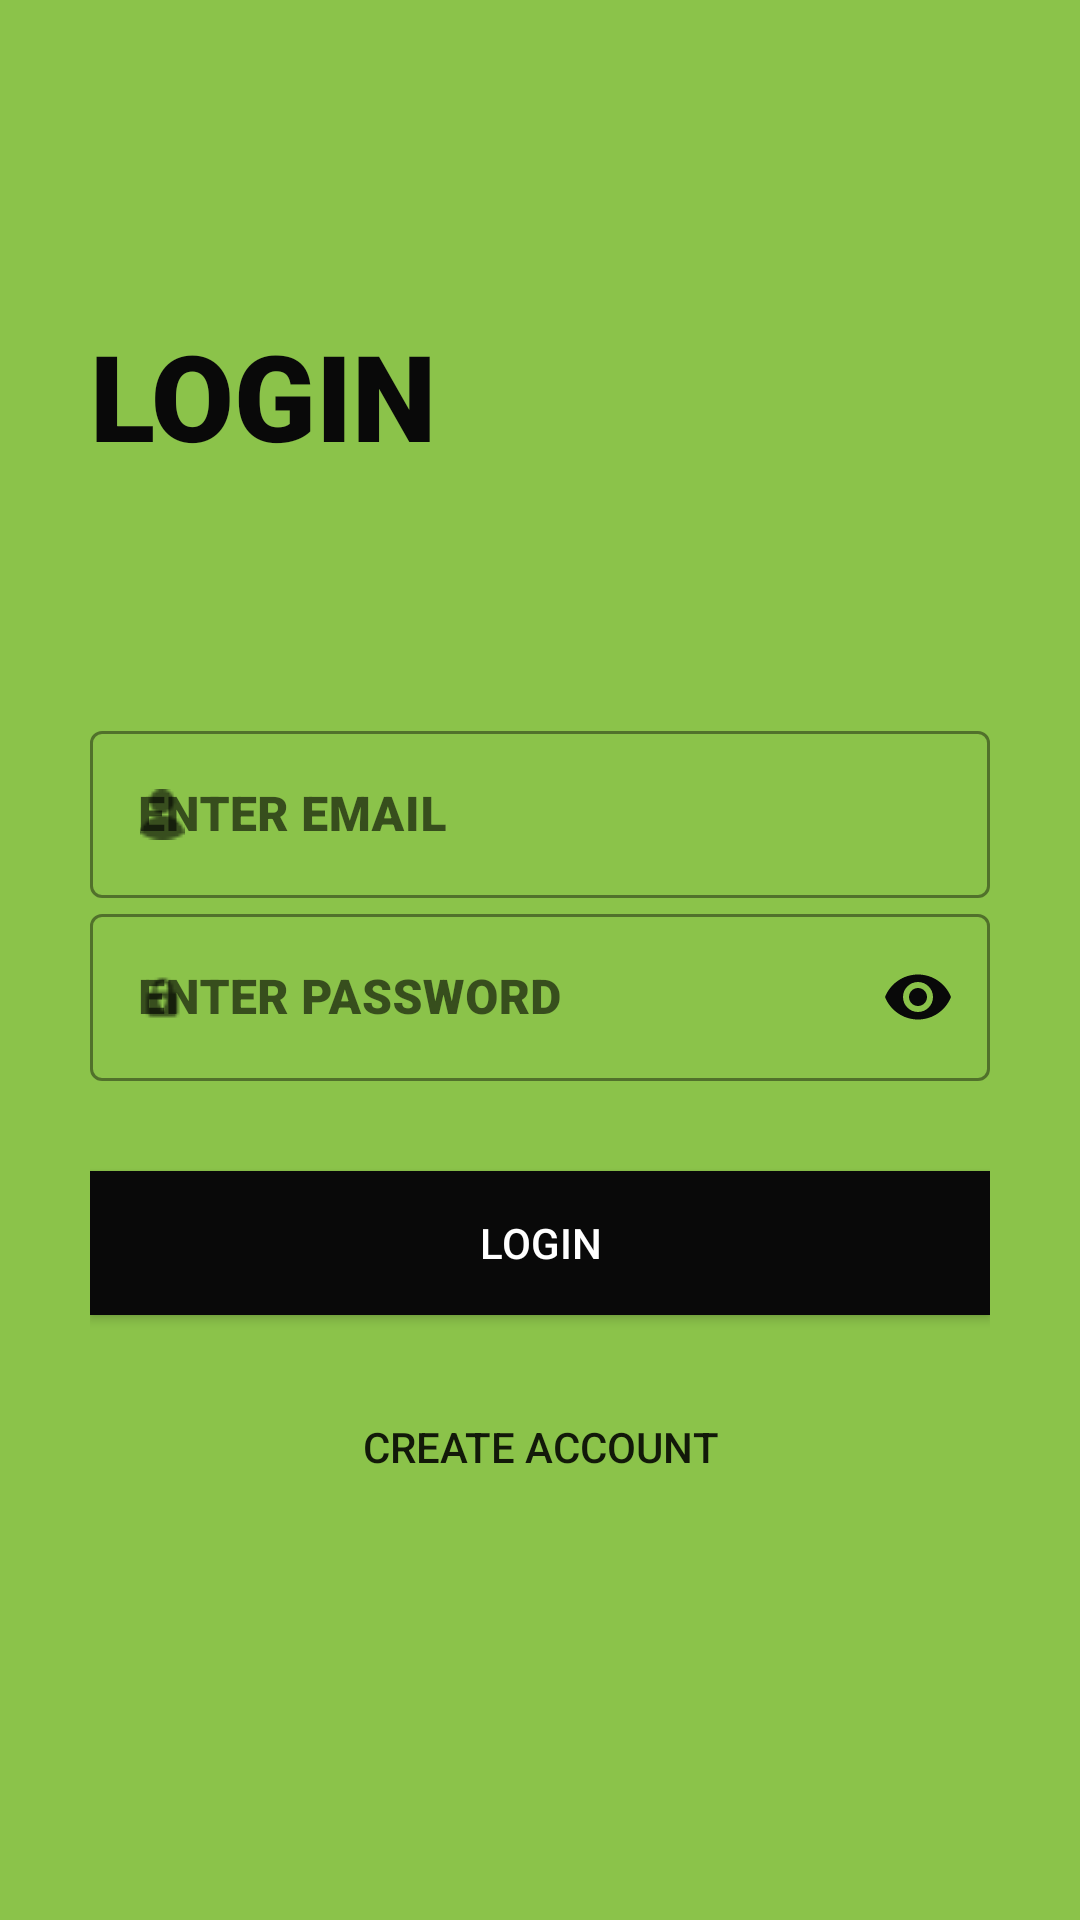

The Android layout XML behind this screen, and the referenced resources:
<!-- AndroidManifest.xml: application theme Theme.FarmersCart -->
<!-- res/layout/activity_retailer_login.xml -->
<?xml version="1.0" encoding="utf-8"?>
<ScrollView xmlns:android="http://schemas.android.com/apk/res/android"
    xmlns:app="http://schemas.android.com/apk/res-auto"
    xmlns:tools="http://schemas.android.com/tools"
    android:layout_width="match_parent"
    android:layout_height="match_parent"
    tools:context=".activities.Login"
    android:background="@color/lawngreen"
    android:padding="30dp"
    android:transitionName="transition_login">

    <LinearLayout
        android:layout_width="match_parent"
        android:layout_height="wrap_content"
        android:orientation="vertical">


        <TextView
            android:layout_width="wrap_content"
            android:layout_height="wrap_content"
            android:layout_marginTop="75dp"
            android:fontFamily="sans-serif-black"
            android:text="LOGIN"
            android:textColor="@color/black"
            android:textSize="40sp" />

        <LinearLayout
            android:layout_width="match_parent"
            android:layout_height="wrap_content"
            android:orientation="vertical"
            android:layout_marginTop="80dp">

            <com.google.android.material.textfield.TextInputLayout
                android:id="@+id/emailEt"
                android:layout_width="match_parent"
                android:layout_height="wrap_content"
                style="@style/Widget.MaterialComponents.TextInputLayout.OutlinedBox"
                android:hint="ENTER EMAIL"
                app:hintTextColor="@color/black"
                app:boxStrokeColor="@color/black"
                app:boxStrokeWidthFocused="2dp"
                app:startIconDrawable="@drawable/username_logo"
                app:endIconMode="clear_text"
                app:endIconTint="@color/black">

                <com.google.android.material.textfield.TextInputEditText
                    android:layout_width="match_parent"
                    android:layout_height="match_parent"
                    android:fontFamily="sans-serif-black"
                    android:textColor="@color/black"
                    android:inputType="text" />
            </com.google.android.material.textfield.TextInputLayout>

            <com.google.android.material.textfield.TextInputLayout
                android:id="@+id/passwordEt"
                android:layout_width="match_parent"
                android:layout_height="wrap_content"
                style="@style/Widget.MaterialComponents.TextInputLayout.OutlinedBox"
                android:hint="@string/enter_password"
                app:hintTextColor="@color/black"
                app:boxStrokeColor="@color/black"
                app:boxStrokeWidthFocused="2dp"
                app:startIconDrawable="@drawable/password_icon"
                app:endIconMode="password_toggle"
                app:endIconTint="@color/black">


                <com.google.android.material.textfield.TextInputEditText
                    android:layout_width="match_parent"
                    android:layout_height="match_parent"
                    android:fontFamily="sans-serif-black"
                    android:inputType="textPassword"
                    android:textColor="@color/black" />
            </com.google.android.material.textfield.TextInputLayout>

            <RelativeLayout
                android:layout_width="match_parent"
                android:layout_height="wrap_content"
                android:layout_marginTop="10dp">

            </RelativeLayout>

            <Button
                android:id="@+id/login_btn"
                android:layout_width="match_parent"
                android:layout_height="wrap_content"
                android:text="@string/login"
                android:background="@color/black"
                android:textColor="@color/white"
                android:layout_marginTop="20dp"
                />

            <Button
                android:id="@+id/create_account"
                android:layout_width="wrap_content"
                android:layout_height="wrap_content"
                android:text="CREATE ACCOUNT"
                android:background="#00000000"
                android:layout_gravity="center"
                android:layout_marginTop="20dp"
                />

        </LinearLayout>


    </LinearLayout>
</ScrollView>
<!-- resources referenced by this layout -->
<resources>
  <color name="black">#090909</color>
  <color name="lawngreen">#8BC34A</color>
  <color name="white">#FFFFFFFF</color>
  <!-- drawable password_icon: png bitmap (drawable-v24, 9333 bytes) -->
  <!-- drawable username_logo: png bitmap (drawable-v24, 451 bytes) -->
  <string name="enter_password">ENTER PASSWORD</string>
  <string name="login">LOGIN</string>
  <style name="Theme.FarmersCart" parent="Theme.MaterialComponents.DayNight.NoActionBar">
          
          <item name="colorPrimary">@color/purple_500</item>
          <item name="colorPrimaryVariant">@color/purple_700</item>
          <item name="colorOnPrimary">@color/white</item>
          
          <item name="colorSecondary">@color/teal_200</item>
          <item name="colorSecondaryVariant">@color/teal_700</item>
          <item name="colorOnSecondary">@color/black</item>
          
          <item name="android:statusBarColor" tools:targetApi="l">#00000000</item>
          
      </style>
  <color name="purple_500">#FF6200EE</color>
  <color name="purple_700">#FF3700B3</color>
  <color name="teal_200">#FF03DAC5</color>
  <color name="teal_700">#FF018786</color>
</resources>
